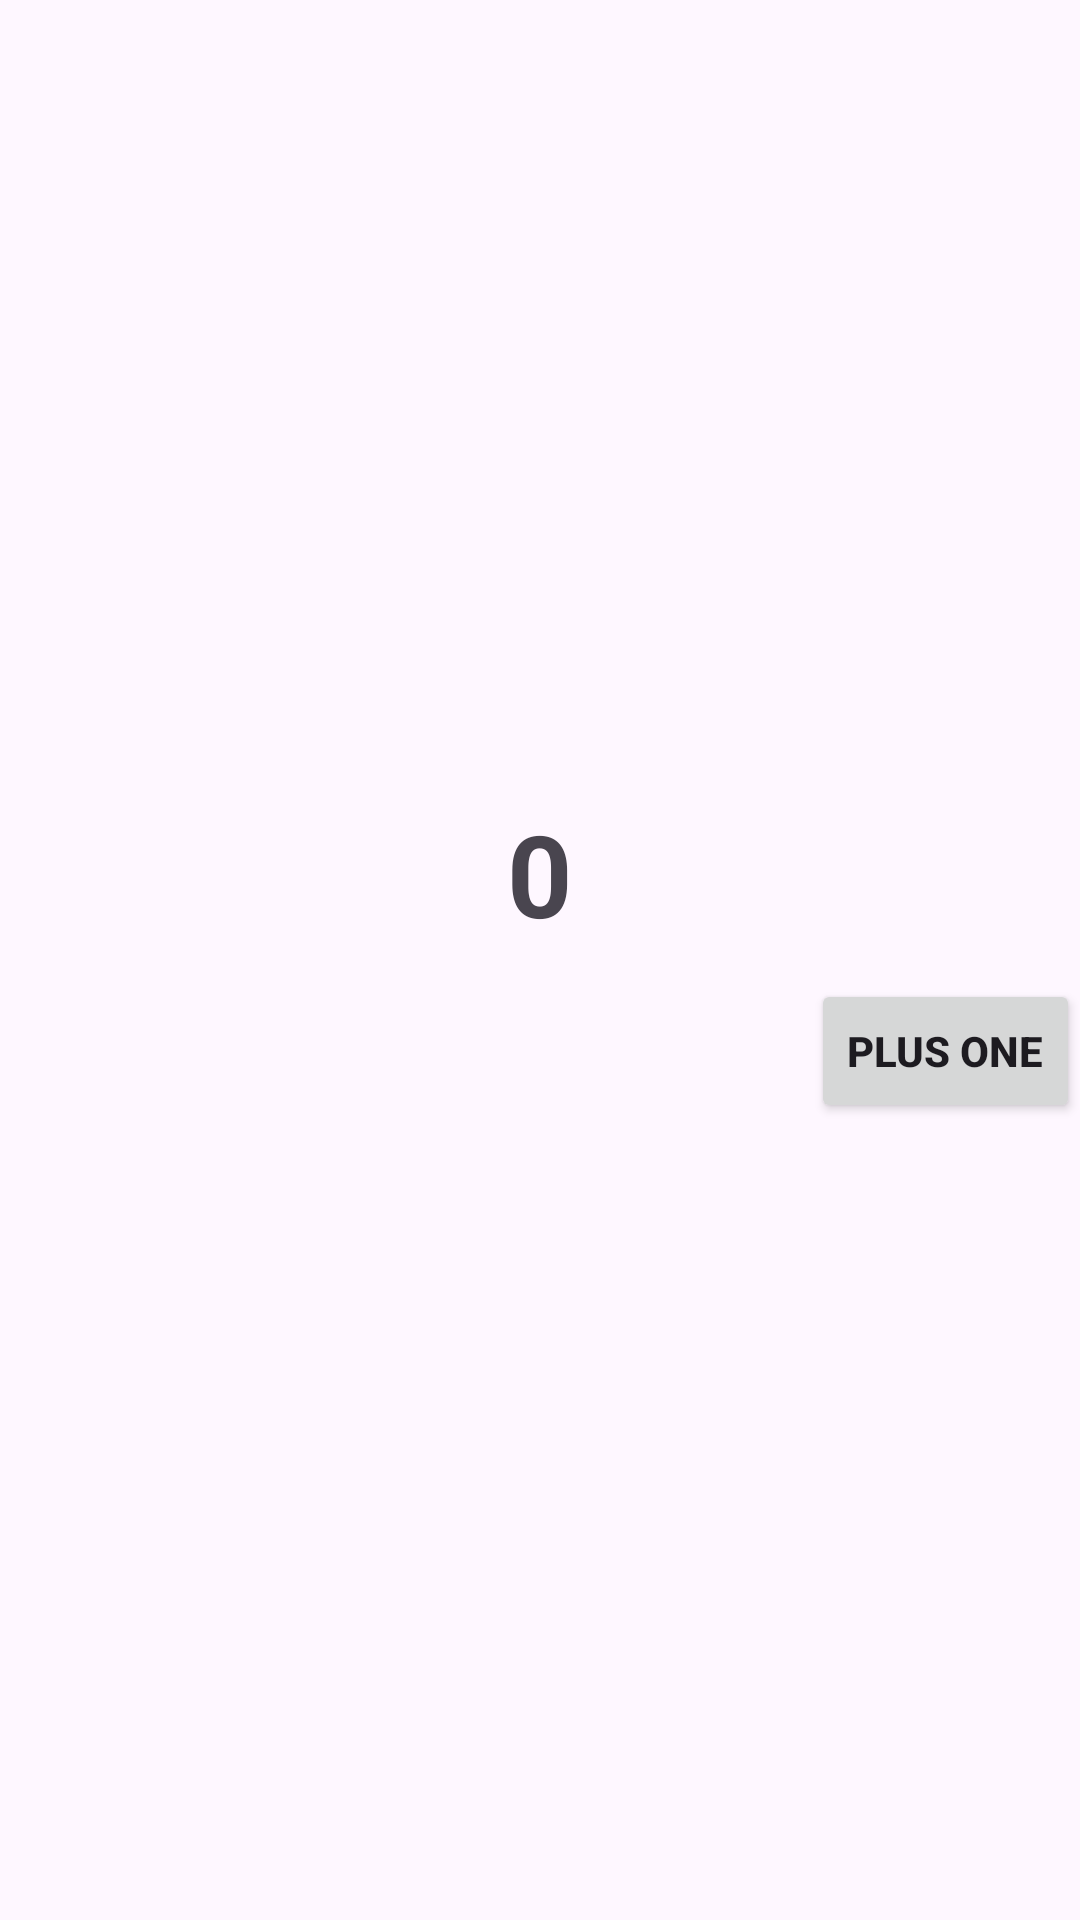

Here is an Android app screen rendered from its layout file. Give the layout XML and the strings, colors and styles it references.
<!-- AndroidManifest.xml: application theme Theme.Homework5_3m -->
<!-- res/layout/fragment_main.xml -->
<?xml version="1.0" encoding="utf-8"?>
<LinearLayout xmlns:android="http://schemas.android.com/apk/res/android"
    xmlns:tools="http://schemas.android.com/tools"
    android:layout_width="match_parent"
    android:layout_height="match_parent"
    android:gravity="center"
    android:orientation="vertical"
    tools:context=".MainFragment">

    <TextView
        android:id="@+id/tvResult"
        android:layout_width="wrap_content"
        android:layout_height="wrap_content"
        android:text="@string/result"
        android:textSize="38sp"
        android:textStyle="bold" />

    <FrameLayout
        android:layout_width="match_parent"
        android:layout_height="wrap_content">

        <Button
            android:id="@+id/btn_plus"
            android:layout_width="wrap_content"
            android:layout_height="wrap_content"
            android:layout_gravity="end"
            android:layout_marginTop="10dp"
            android:text="@string/plus_one"
            android:textStyle="bold" />

        <Button
            android:id="@+id/btn_minus"
            android:layout_width="wrap_content"
            android:layout_height="wrap_content"
            android:layout_gravity="end"
            android:layout_marginTop="10dp"
            android:text="minus_one"
            android:textStyle="bold"
            android:visibility="gone" />


    </FrameLayout>


</LinearLayout>
<!-- resources referenced by this layout -->
<resources>
  <string name="plus_one">plus one</string>
  <string name="result">0</string>
  <style name="Theme.Homework5_3m" parent="Base.Theme.Homework5_3m" />
  <style name="Base.Theme.Homework5_3m" parent="Theme.Material3.DayNight.NoActionBar">
          
          
      </style>
</resources>
